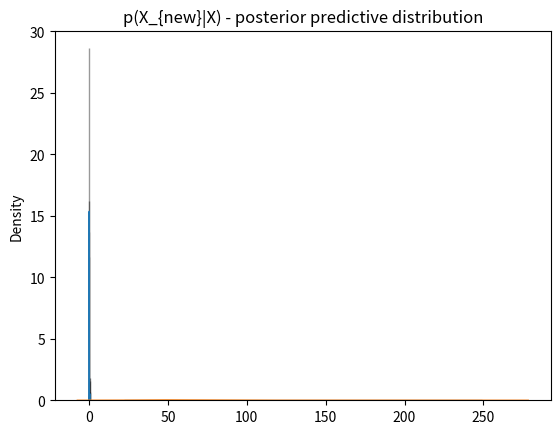

Here is the Python script that generated this plot:
import scipy.stats
import numpy as np
import matplotlib.pyplot as plt
import seaborn as sns
import scipy.special



def indep_sampling():
    """
        Independent sampling from the prior predictive with a beta(1,1) prior and
        a binomial likelihood.
    """

    no_iterations = 1000
    no_samples = 1
    a = 1
    b = 1
    n = 100
    borrelia_counts = []

    for it in range(no_iterations):

        # Sample a prob of having lyme disease form the prior
        p = np.random.beta(a, b, no_samples)[0]

        # Sample lyme disease counts from the binomial based on the sampled p.
        borrelia_count = scipy.stats.binom.rvs(n, p, 0, 1)[0]
        borrelia_counts.append(borrelia_count)



    plt.hist(borrelia_counts)
    plt.title('Posterior Predictive lyme disease - Independent sampling')
    plt.show()
    print(" Lyme disease count expectation:", np.mean(borrelia_counts))


def conjugate_prior():
    a = 1
    b = 1
    k = 6
    n = 100

    mean_conj_prior = scipy.stats.beta.mean(a + k, b + n - k)

    return mean_conj_prior

def genrate_samples_conjugate():
    a = 1
    b = 1
    k = 6
    n = 100

    no_samples = 100

    samples = np.random.beta(a + k, b + n - k, no_samples)
    plt.hist(samples)
    plt.title(' Conjugate prior distribution lyme disease - Independent sampling')

    x_range = np.linspace(0, 0.20, 1024)
    plt.plot(x_range, scipy.stats.beta.pdf(x_range, a + k, b + n - k), c = 'k')


    plt.show()


def var_samples_conjugate():
    a = 1
    b = 1
    k = 6
    n = 100

    no_samples = 100

    variances = []

    for it in range(no_samples):

        samples = list(np.random.beta(a + k, b + n - k, no_samples))
        variances = variances + samples

    plt.hist(variances)
    plt.title(' Estimated variance lyme disease - Independent sampling')
    plt.show()

    print("The actual pdf variance ", scipy.stats.beta.var(a + k, b + n - k))


def theta_proposed(theta_curr, step_sz):

    theta_prop = scipy.stats.norm.rvs(loc = theta_curr, scale = step_sz)

    return theta_prop%1

def get_list_val(possible_list):

    try:
        val = possible_list[0]
    except:
        val = possible_list

    return val


def random_walk_metropolis(step_sz, color_plot):

    r = 0
    no_iterations = 200

    theta_curr = np.random.uniform(0,1,1)

    a = 1
    b = 1
    k = 6
    n = 100

    theta_posterior_estimate = []

    for it in range(no_iterations):


        theta_prop = get_list_val(theta_proposed(theta_curr, step_sz))

        prior_prop = get_list_val(scipy.stats.beta.pdf(theta_prop, a, b))
        posterior_prop = get_list_val(scipy.stats.beta.pdf(theta_prop, a + k, b + n - k))

        prior_curr = get_list_val(scipy.stats.beta.pdf(theta_curr, a, b))
        posterior_curr = get_list_val(scipy.stats.beta.pdf(theta_curr, a + k, b + n - k))

        likelihood_prop = get_list_val(scipy.stats.binom.pmf(k, n, theta_prop, loc=0))
        likelihood_curr = get_list_val(scipy.stats.binom.pmf(k, n, theta_curr, loc=0))



        if likelihood_prop*prior_prop >= likelihood_curr*prior_curr:
            r = 1

        else:
            r = (likelihood_prop*prior_prop) /(likelihood_curr*prior_curr)



        a = get_list_val(np.random.uniform(0,1,1))

        if r > a:
            theta_curr = theta_prop

        theta_posterior_estimate.append(theta_curr)

    # #plt.hist(theta_posterior_estimate, bins=range(min(theta_posterior_estimate), max(theta_posterior_estimate)))
    # # plt.hist(np.asarray(theta_posterior_estimate, dtype='float'), bins=100, normed=True)
    # # plt.title('Posterior Predictive lyme disease - Independent sampling')
    # # plt.show()
    # print(theta_posterior_estimate)
    plt.hist(theta_posterior_estimate, bins=10)
    # #sns.distplot(theta_posterior_estimate, hist=False, kde=True, bins=int(20),  hist_kws={'edgecolor':'black'},kde_kws={'linewidth': 1})
    #
    # # x_range = np.linspace(0, 1, 1024)
    # # plt.plot(x_range, scipy.stats.beta.pdf(x_range, a + k, b + n - k), c = 'k', color = "green")
    # #
    # # indep_samples = np.random.beta(a + k, b + n - k, 100)
    # # sns.distplot(indep_samples, hist=False, kde=True, bins=int(20),  hist_kws={'edgecolor':'black'},kde_kws={'linewidth': 1})
    #
    # #plt.title('Comparision between exact Posterior (green), Posterior estimated with Random Walk Metropolis (blue) and independently sampled posterior (orange)')
    # plt.title('Estimated posterior with a standard deviation (step size) of 1')
    # plt.show()
    # print(len(theta_posterior_estimate))
    # x_range = np.linspace(0, 200, 200)
    # print(len(x_range))
    # plt.plot(x_range, theta_posterior_estimate, c = 'k', color=color_plot )
    # plt.ylabel(r"$\theta$")
    # plt.title('No. accepted/rejected parameter values using step sizes of 0.01 (blue), 0.1 (green), 1 (yellow)')
    # #plt.show()


def random_walk_metropolis_chains():
    """
        RWM for 1000 100 long chains
    """


    a = 1
    b = 1
    k = 6
    n = 100
    no_chains = 100

    theta_posterior_estimate_chains = np.zeros((1000,50))
    theta_posterior_means = np.zeros((1000,1))


    for chain in range(no_chains):
        r = 0
        no_iterations = 100

        theta_curr = np.random.uniform(0,1,1)
        theta_posterior_estimate = []
        for it in range(no_iterations):


            theta_prop = get_list_val(theta_proposed(theta_curr, 0.1))

            prior_prop = get_list_val(scipy.stats.beta.pdf(theta_prop, a, b))
            posterior_prop = get_list_val(scipy.stats.beta.pdf(theta_prop, a + k, b + n - k))

            prior_curr = get_list_val(scipy.stats.beta.pdf(theta_curr, a, b))
            posterior_curr = get_list_val(scipy.stats.beta.pdf(theta_curr, a + k, b + n - k))


            likelihood_prop = get_list_val(scipy.stats.binom.pmf(k, n, theta_prop, loc=0))
            likelihood_curr = get_list_val(scipy.stats.binom.pmf(k, n, theta_curr, loc=0))



            if likelihood_prop*prior_prop >= likelihood_curr*prior_curr:
                r = 1

            else:
                r = (likelihood_prop*prior_prop) /(likelihood_curr*prior_curr)


            a = get_list_val(np.random.uniform(0,1,1))

            if r > a:
                theta_curr = theta_prop

            if it > 49:
                theta_posterior_estimate.append(theta_curr)

        #plt.hist(theta_posterior_estimate, bins=range(min(theta_posterior_estimate), max(theta_posterior_estimate)))

        theta_posterior_estimate_chains[chain,:] = theta_posterior_estimate
        theta_posterior_means[chain,:] = np.mean(theta_posterior_estimate)
        plt.hist(np.asarray(theta_posterior_estimate, dtype='float'), bins=4, normed=True)
    # plt.title('Posterior Predictive lyme disease - Independent sampling')
    # plt.show()
    #sns.distplot(theta_posterior_estimate, hist=False, kde=True, bins=int(20),  hist_kws={'edgecolor':'black'},kde_kws={'linewidth': 1})

    combined_mean = np.mean(theta_posterior_means)
    print(combined_mean)
    #print(theta_posterior_means)
    #plt.axvline(x=combined_mean)
    x_range = np.linspace(0, 1, 1024)
    y_range = np.linspace(0, 0, 1024)
    plt.plot(x_range, y_range, c = 'k', color = "white")
    plt.title('100 chains of Posteriors estimated with Random Walk Metropolis (histograms) using a burn in period of 50')
    plt.show()


def random_walk_metropolis_more_data(step_sz):

    r = 0
    no_iterations = 100

    theta_curr = np.random.uniform(0,1,1)

    a = 1
    b = 1
    k_list = [6, 3, 2, 8, 25]
    n = 100

    theta_posterior_estimate = []

    for it in range(no_iterations):


        theta_prop = get_list_val(theta_proposed(theta_curr, step_sz))

        prior_prop = get_list_val(scipy.stats.beta.pdf(theta_prop, a, b))
        #posterior_prop = get_list_val(scipy.stats.beta.pdf(theta_prop, a + k, b + n - k))

        prior_curr = get_list_val(scipy.stats.beta.pdf(theta_curr, a, b))
        #posterior_curr = get_list_val(scipy.stats.beta.pdf(theta_curr, a + k, b + n - k))

        # Byt till loop
        likelihood_prop = 1
        likelihood_curr = 1

        for k in k_list:
            likelihood_prop *= get_list_val(scipy.stats.binom.pmf(k, n, theta_prop, loc=0))
            likelihood_curr *= get_list_val(scipy.stats.binom.pmf(k, n, theta_curr, loc=0))


        if likelihood_prop*prior_prop >= likelihood_curr*prior_curr:
            r = 1

        else:
            r = (likelihood_prop*prior_prop) /(likelihood_curr*prior_curr)



        a = get_list_val(np.random.uniform(0,1,1))

        if r > a:
            theta_curr = theta_prop

        theta_posterior_estimate.append(theta_curr)

    return theta_posterior_estimate





def posterior_pred_more_data():

    k = 6+3+2+8+25
    n = 100*5

    step_sz = 0.1
    posterior_est = random_walk_metropolis_more_data(step_sz)

    print(posterior_est)
    posterior_hist = np.histogram(posterior_est, bins=100)
    posterior_dist = scipy.stats.rv_histogram(posterior_hist)

    no_iterations = 1000

    sampled_thetas = []
    borrelia_counts = []

    print(posterior_dist)

    for it in range(no_iterations):

        # Sample from posterior
        theta_i = scipy.stats.rv_histogram(posterior_hist).rvs()
        sampled_thetas.append(theta_i)

        # sample from likelihood
        borrelia_count = scipy.stats.binom.rvs(n, theta_i, 0, 1)[0]
        borrelia_counts.append(borrelia_count)

    #plt.hist(sampled_thetas, density=True, bins=10)
    sns.distplot(sampled_thetas, hist=True, kde=True, bins=int(30),  hist_kws={'edgecolor':'black'},kde_kws={'linewidth': 1})
    plt.title('p(theta|X) - estimated with Random Walk Metropolis')
    plt.show()
    #plt.hold()


    sns.distplot(borrelia_counts, hist=True, kde=True, bins=int(30),  hist_kws={'edgecolor':'black'},kde_kws={'linewidth': 1})
    plt.title('p(X_{new}|X) - posterior predictive distribution')
    plt.show()
    #plt.hold()


def plotter(parameter1_range, parameter2_range, value_grid, title_string, x_label, y_label):
    """
        Creates a 2D contour plot over two parameters.
    """

    plt.contourf(parameter1_range, parameter2_range, value_grid, cmap='magma')

    plt.title(title_string)

    plt.xlabel(x_label)
    plt.ylabel(y_label)

    plt.show()

def visulize_prior_MH():

    a_range = np.linspace(0, 4, 1024/4)
    b_range = np.linspace(0, 20, (1024/4)*5)
    a_density = scipy.stats.gamma.pdf(a_range, a=1, loc=0, scale=(1/(1/8)))
    b_density = scipy.stats.gamma.pdf(b_range, a=8, loc=0, scale=1)#scipy.stats.gamma.pdf(b_range, a=10, loc=0, scale=1)


    prior_matrix = np.zeros((len(b_density),len(a_density)))

    for b in range(len(b_density)):
        for a in range(len(a_density)):

            prior_matrix[b][a] = b_density[b]*a_density[a]


    plotter(a_range, b_range, prior_matrix, 'Joint prior', r"$\alpha$", r"$\beta$")


def log_norm_proposed(param_prev, step_sz):
    """
        The assymetric jumpig kernel. Propose the next parameter
        using a log-Normal kernel centered on the current alpa/beta-
        parameter estimate.
    """

    mean_prev = np.exp(np.log(param_prev)-0.5*step_sz**2)
    param_proposed = get_list_val(scipy.stats.lognorm.rvs(s=step_sz, scale=mean_prev, size=1))
    #print(mean_prev)
    # mean_prev = np.exp(param_prev)
    # param_proposed = scipy.stats.lognorm.rvs( scale = mean_prev, s = step_sz, size = 1)
    return param_proposed

def betabinomial_pmf(k_list, size, a, b):
    likelihood = 1

    for x in k_list:
        likelihood *= get_list_val(scipy.special.comb(size, x) * scipy.special.beta(x + a, size - x + b) / scipy.special.beta(a, b))

    return likelihood


def compute_alpha_prior(param):
    """ A Gamma(1, 1/8) prior """
    # 1 8
    a_density = scipy.stats.gamma.pdf(param, a=1, loc=0, scale=8)

    return get_list_val(a_density)


def compute_beta_prior(param):
    """ A Gamma(1, 10) prior """
    # 8 1
    b_density = scipy.stats.gamma.pdf(param, a=10, loc=0, scale=1)
    # b_density = scipy.stats.gamma.pdf(param, a=8, loc=0, scale=1)

    return get_list_val(b_density)

def metropolis_hastings():
    """
        Metropolis Hastings with an assymetric log-Normal jumping kernel, a beta binomial likelihood
        and gamma priors.
    """
    r = 0
    no_iterations = 8000

    alpha_curr = get_list_val(np.random.uniform(0,3,1))
    beta_curr = get_list_val(np.random.uniform(0,20,1))


    alpha_posterior_estimate = []
    beta_posterior_estimate = []

    step_sz_a = 0.5
    step_sz_b = 0.5

    k = [6,3,2,8,25]
    n = 100

    # print(alpha_curr)
    # print(beta_curr)
    no_accepts = 0

    for it in range(no_iterations):

        """ Proposal pdf values"""
        alpha_prop = get_list_val(log_norm_proposed(alpha_curr, step_sz_a))
        beta_prop = get_list_val(log_norm_proposed(beta_curr, step_sz_b))
        # print('alpha_prop',alpha_prop)
        # print('beta_prop',beta_prop)
        alpha_prop_prior = compute_alpha_prior(alpha_prop)
        beta_prop_prior = compute_beta_prior(beta_prop)
        # Independent -> multiply
        prop_prior = alpha_prop_prior*beta_prop_prior
        # print('prop_prior',prop_prior)
        # input(prop_prior)


        prop_likelihood = betabinomial_pmf(k, n, alpha_prop, beta_prop)
        # print('prop_likelihood',prop_likelihood)

        """ Current pdf values"""

        alpha_curr_prior = compute_alpha_prior(alpha_curr)
        beta_curr_prior = compute_beta_prior(beta_curr)
        # Independent -> multiply
        curr_prior = alpha_curr_prior*beta_curr_prior

        curr_likelihood = betabinomial_pmf(k, n, alpha_curr, beta_curr)
        # input(curr_likelihood)

        # mean_prev = np.log(param_prev)-0.5*step_sz**2
        # param_proposed = scipy.stats.lognorm.rvs(step_sz, loc=mean_prev, size=1)

        # mean_prev = np.exp(np.log(param_prev)-0.5*step_sz**2)
        # param_proposed = get_list_val(scipy.stats.lognorm.rvs(s=step_sz, scale=mean_prev, size=1))

        j_prop_curr = get_list_val(scipy.stats.lognorm.pdf(alpha_prop, scale=np.exp((np.log(alpha_curr)-0.5*step_sz_a**2)), s=step_sz_a))*get_list_val(scipy.stats.lognorm.pdf(beta_prop, scale=np.exp(np.log(beta_curr)-0.5*step_sz_b**2), s=step_sz_b))
        j_curr_prop = get_list_val(scipy.stats.lognorm.pdf(alpha_curr, scale=np.exp(np.log(alpha_prop)-0.5*step_sz_a**2), s=step_sz_a))*get_list_val(scipy.stats.lognorm.pdf(beta_curr, scale=np.exp(np.log(beta_prop)-0.5*step_sz_b**2), s=step_sz_b))
        # j_prop_curr = get_list_val(scipy.stats.lognorm.pdf(alpha_prop, scale=np.exp(alpha_curr), s=step_sz))*get_list_val(scipy.stats.lognorm.pdf(beta_prop, scale=np.exp(beta_curr), s=step_sz))
        # j_curr_prop = get_list_val(scipy.stats.lognorm.pdf(alpha_curr, scale=np.exp(alpha_prop), s=step_sz))*get_list_val(scipy.stats.lognorm.pdf(beta_curr, scale=np.exp(beta_prop), s=step_sz))



        if (prop_likelihood*prop_prior) >=(curr_likelihood*curr_prior):
            r = 1
        else:
            r = ((prop_likelihood*prop_prior) /(curr_likelihood*curr_prior))*(j_curr_prop/j_prop_curr)
        # print(prop_likelihood)
        # print(prop_prior)
        # print('(j_curr_prop/j_prop_curr)',(j_curr_prop/j_prop_curr))
        # print('r',r)
        # input()
        a = get_list_val(np.random.uniform(0,1,1))

        if r > a:
            # print("Accept")
            alpha_curr = alpha_prop
            beta_curr = beta_prop
            no_accepts+=1

        if no_iterations >50:

            alpha_posterior_estimate.append(alpha_curr)
            beta_posterior_estimate.append(beta_curr)

    # plt.hist(alpha_posterior_estimate)
    # print(beta_posterior_estimate)
    # sns.distplot(beta_posterior_estimate, hist=True, kde=True, bins=int(20))
    #
    # #plt.hexbin(alpha_posterior_estimate,beta_posterior_estimate)
    # # posterior_hist = np.histogram(alpha_posterior_estimate, bins=100)
    # # posterior_dist = scipy.stats.rv_histogram(posterior_hist)
    # # plt.plot(posterior_dist)
    import pandas as pd
    print('Acceptance ratio ', no_accepts/no_iterations)
    df2 = pd.DataFrame({r"$\alpha$":alpha_posterior_estimate,r"$\beta$":beta_posterior_estimate})

    sns.jointplot(data=df2,x=r"$\alpha$", y=r"$\beta$", kind='kde', color="g")
    plt.show()

    plt.plot(alpha_posterior_estimate)
    plt.plot(beta_posterior_estimate)
    plt.title("Beta (orange) and alpha (blue)")
    plt.show()

    sns.distplot(beta_posterior_estimate, hist=True, kde=True, bins=int(20), color="g")
    plt.title("Beta")
    plt.show()

    sns.distplot(alpha_posterior_estimate, hist=True, kde=True, bins=int(20), color="g")
    plt.title("Alpha")
    plt.show()





def main():
    # Q 13.1.1
    #indep_sampling()

    # Q 13.1.2

    # mean_conj_prior = conjugate_prior()
    # print('Mean of dist with conjugate prior: ', mean_conj_prior)

    # Q 13.1.3
    #genrate_samples_conjugate()

    # Q 13.1.5
    # var_samples_conjugate()

    # Q 13.1.10
    #step_sz = 0.1
    #random_walk_metropolis()

    # Q 13.1.11
    #random_walk_metropolis_chains()

    # Q 13.1.13
    # step_sizes = [0.01, 0.1, 0.999]
    # colors = ['blue','green','yellow']
    # for i in range(len(step_sizes)):
    # #step_sz = 0.1
    #     random_walk_metropolis(step_sizes[i],colors[i])
    # plt.show()

    # Q 13.1.16
    posterior_pred_more_data()

    """ Q 13.1.17-21 """
    # visulize_prior_MH()
    # metropolis_hastings()
main()
